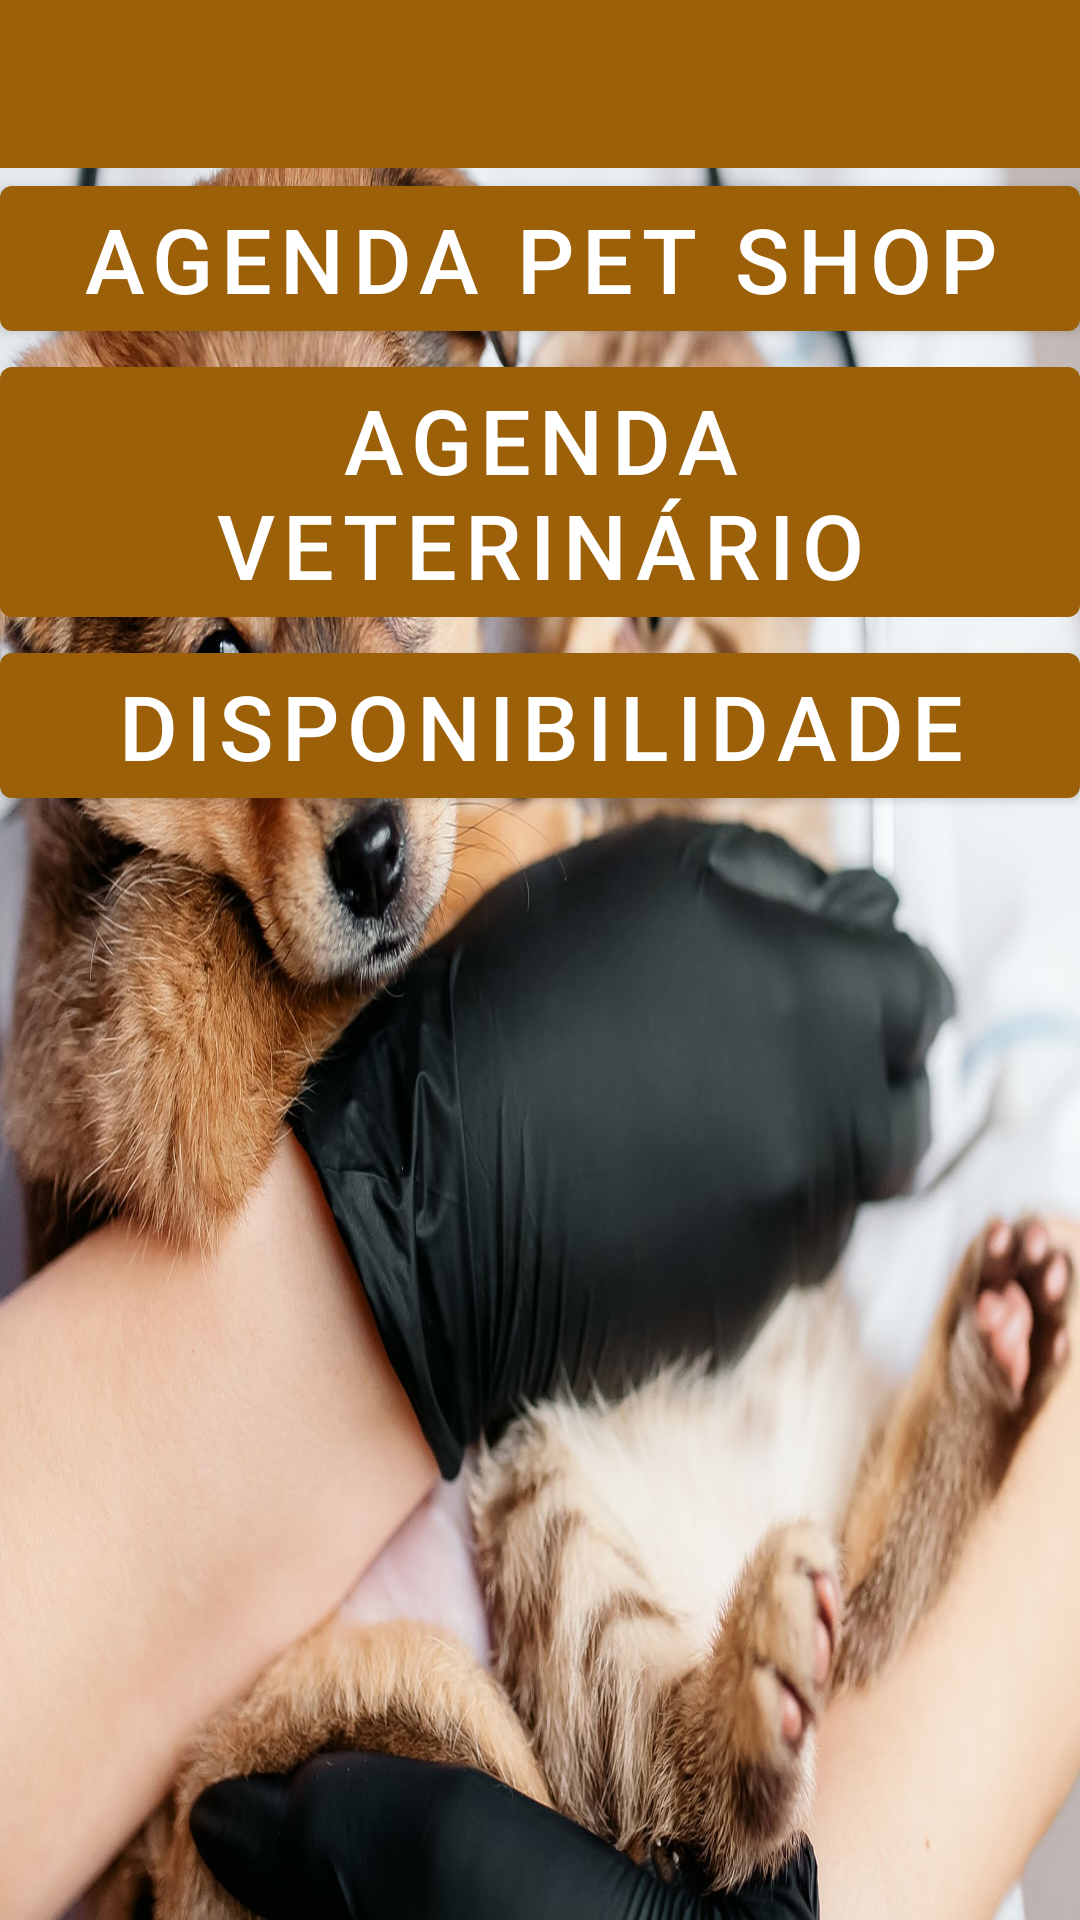

Write the Android layout XML for this screen, with the resource values it uses.
<!-- AndroidManifest.xml: activity theme AppTheme.Toolbar -->
<!-- res/layout/activity_home.xml -->
<?xml version="1.0" encoding="utf-8"?>
<androidx.drawerlayout.widget.DrawerLayout xmlns:android="http://schemas.android.com/apk/res/android"
    xmlns:app="http://schemas.android.com/apk/res-auto"
    xmlns:tools="http://schemas.android.com/tools"
    android:id="@+id/layoutMenuLateral"
    android:layout_width="match_parent"
    android:layout_height="match_parent"
    android:background="@drawable/fundo"
    android:fitsSystemWindows="true">

    <LinearLayout android:layout_width="match_parent"
        android:layout_height="match_parent"
        android:orientation="vertical"
        tools:context=".HomeActivity">
        <include layout="@layout/toolbar"/>

    <Button
        android:id="@+id/botaopetshop"
        android:layout_width="match_parent"
        android:layout_height="wrap_content"
        android:shadowDx="0"
        android:shadowDy="0"
        android:text="Agenda Pet Shop"
        android:textColor="#FFFFFF"
        android:textSize="30sp" />

    <Button
        android:id="@+id/botaovet"
        android:layout_width="match_parent"
        android:layout_height="wrap_content"
        android:shadowDx="0"
        android:shadowDy="0"
        android:text="Agenda Veterinário"
        android:textColor="#FFFFFF"
        android:textSize="30sp" />

    <Button
        android:id="@+id/botaodisponibilidade"
        android:layout_width="match_parent"
        android:layout_height="wrap_content"
        android:shadowDx="0"
        android:shadowDy="0"
        android:text="Disponibilidade"
        android:textColor="#FFFFFF"
        android:textSize="30sp" />
    </LinearLayout>

    <com.google.android.material.navigation.NavigationView
        android:id="@+id/menu_lateral"
        android:layout_width="wrap_content"
        android:layout_height="match_parent"
        android:layout_gravity="start"
        android:fitsSystemWindows="true"
        app:headerLayout="@layout/menu_lateral_header"
        app:menu="@menu/menu_lateral" >
    </com.google.android.material.navigation.NavigationView>
</androidx.drawerlayout.widget.DrawerLayout>
<!-- res/layout/toolbar.xml (included above) -->
<?xml version="1.0" encoding="utf-8"?>
<androidx.appcompat.widget.Toolbar
    xmlns:android="http://schemas.android.com/apk/res/android"
    android:id="@+id/toolbar"
    android:layout_width="match_parent"
    android:layout_height="wrap_content"
    android:background="?attr/colorPrimary"
    android:minHeight="?attr/actionBarSize"
    android:theme="@style/ThemeOverlay.AppCompat.ActionBar">
</androidx.appcompat.widget.Toolbar>
<!-- res/layout/menu_lateral_header.xml (included above) -->
<?xml version="1.0" encoding="utf-8"?>
<LinearLayout xmlns:android="http://schemas.android.com/apk/res/android"
    xmlns:app="http://schemas.android.com/apk/res-auto"
    android:orientation="vertical"
    android:layout_width="match_parent"
    android:layout_height="160dp"
    android:background="@drawable/menu_fundo"
    android:layout_gravity="bottom"
    android:theme="@style/ThemeOverlay.AppCompat.Dark"
    android:padding="16dp">

    <ImageView
        android:id="@+id/imagemuser"
        android:layout_width="wrap_content"
        android:layout_height="wrap_content"
        android:paddingTop="16dp"
        app:srcCompat="@drawable/ic_perfil_black" />

    <TextView
        android:layout_width="match_parent"
        android:layout_height="wrap_content"
        android:text="Nome Usuário"
        android:paddingTop="16dp"
        android:textAppearance="@style/TextAppearance.AppCompat.Body1" />
</LinearLayout>
<!-- resources referenced by this layout -->
<resources>
  <!-- drawable fundo: jpg bitmap (drawable, 475650 bytes) -->
  <!-- drawable ic_perfil_black: jpg bitmap (drawable, 14711 bytes) -->
  <!-- drawable menu_fundo: jpg bitmap (drawable, 241327 bytes) -->
  <style name="AppTheme.Toolbar" parent="Theme.ProjetoDDM">
          <item name="windowActionBar">false</item>
          <item name="windowNoTitle">true</item>
      </style>
  <style name="Theme.ProjetoDDM" parent="Theme.MaterialComponents.DayNight.DarkActionBar">
          
          <item name="colorPrimary">#9C6009</item>
          <item name="colorPrimaryVariant">#9C6009</item>
          <item name="colorOnPrimary">@color/white</item>
          
          <item name="colorSecondary">@color/teal_200</item>
          <item name="colorSecondaryVariant">@color/teal_700</item>
          <item name="colorOnSecondary">@color/black</item>
          
          <item name="android:statusBarColor" tools:targetApi="l">?attr/colorPrimaryVariant</item>
          
  
      </style>
  <color name="white">#FFFFFFFF</color>
  <color name="teal_200">#FF03DAC5</color>
  <color name="teal_700">#FFFF00</color>
  <color name="black">#FF000000</color>
</resources>
